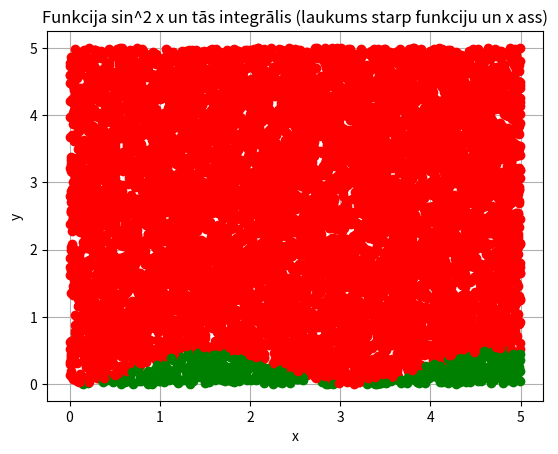

Write the Python code that produced this figure.
# -*- coding: utf-8 -*-
from numpy import random,sin 
from matplotlib import pyplot as plt

N = 10000

a = 0
b = 5


x= random.uniform(a, b, N)
y = random.uniform(a, b, N)

plt.grid()
plt.xlabel('x')
plt.ylabel('y')

plt.title('Funkcija sin^2 x un tās integrālis (laukums starp funkciju un x ass)')
#plt.plot(x, y, 'ko')

N1 = 1

for i in range(N):
    if y[i] < (sin(x[i])*sin(x[i]))/ 2:
        plt.plot(x[i], y[i], 'go')
        N1 = N1 + 1
    else:
        plt.plot(x[i], y[i], 'ro')
        
plt.show()

S = (b - a) * (b - a)
S_nez = float(S * N1 / N)
print("Laukuma skaitliskā vertība:")
print(S_nez)
